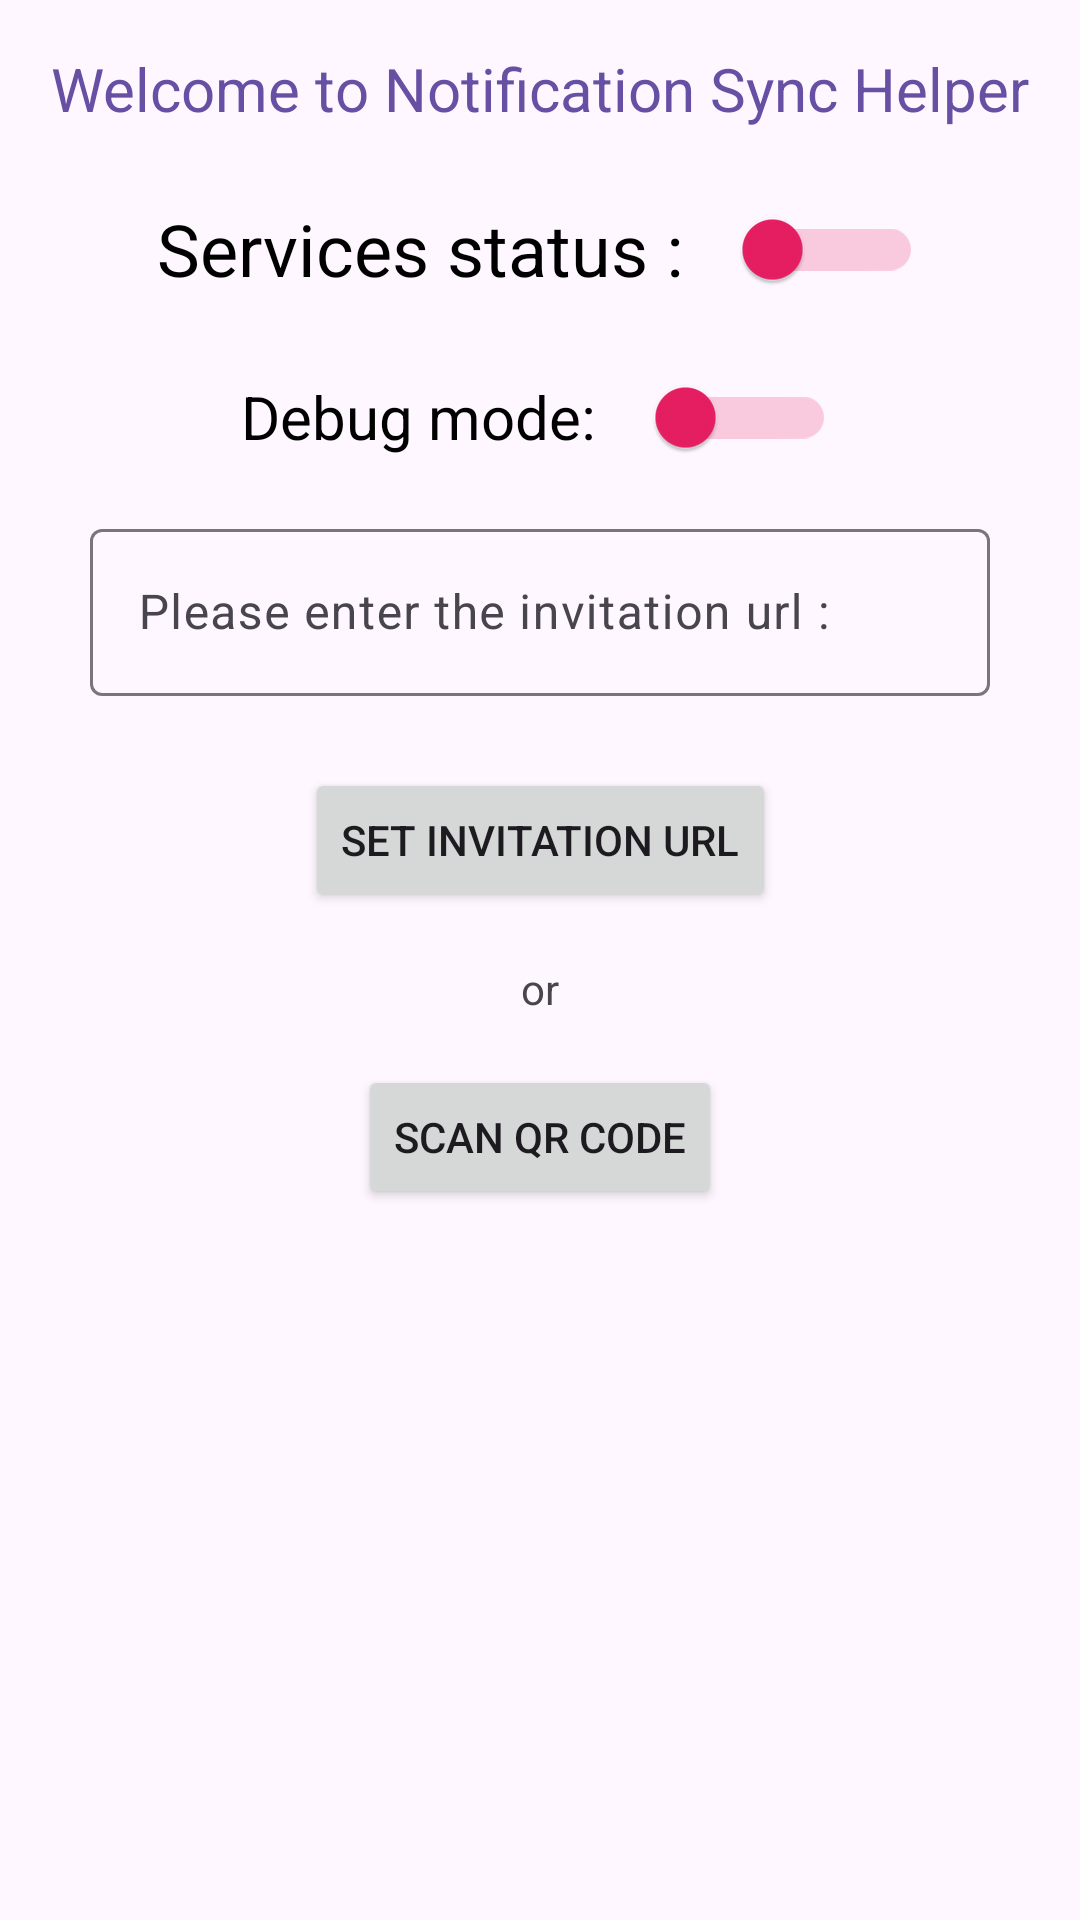

Android layout source for this screen:
<!-- AndroidManifest.xml: application theme Theme.NotificationSyncHelper -->
<!-- res/layout/home_page.xml -->
<?xml version="1.0" encoding="utf-8"?>
<androidx.core.widget.NestedScrollView xmlns:android="http://schemas.android.com/apk/res/android"
    xmlns:app="http://schemas.android.com/apk/res-auto"
    xmlns:tools="http://schemas.android.com/tools"
    android:layout_width="match_parent"
    android:layout_height="match_parent"
    tools:context=".HomePage">

    <androidx.constraintlayout.widget.ConstraintLayout
        android:layout_width="match_parent"
        android:layout_height="match_parent"
        android:padding="16dp">

        <TextView
            android:id="@+id/text_welcome"
            android:layout_width="wrap_content"
            android:layout_height="wrap_content"
            android:text="@string/WelcomeMsg"
            android:textColor="#6750a4"
            android:textSize="20sp"
            app:layout_constraintEnd_toEndOf="parent"
            app:layout_constraintHorizontal_bias="0.49"
            app:layout_constraintStart_toStartOf="parent"
            app:layout_constraintTop_toTopOf="parent" />

        <com.google.android.material.switchmaterial.SwitchMaterial
            android:id="@+id/servicesStatus"
            android:layout_width="wrap_content"
            android:layout_height="wrap_content"
            android:layout_marginTop="16dp"
            android:minHeight="48dp"
            android:text="@string/ServicesStatus"
            android:textSize="24sp"
            android:theme="@style/scstyle"
            app:layout_constraintEnd_toEndOf="parent"
            app:layout_constraintHorizontal_bias="0.5"
            app:layout_constraintStart_toStartOf="parent"
            app:layout_constraintTop_toBottomOf="@+id/text_welcome"
            app:switchMinWidth="60dp"
            app:switchPadding="20dp" />

        <com.google.android.material.switchmaterial.SwitchMaterial
            android:id="@+id/debugStatus"
            android:layout_width="wrap_content"
            android:layout_height="wrap_content"
            android:layout_marginTop="8dp"
            android:minHeight="48dp"
            android:text="@string/DebugMode"
            android:textSize="20sp"
            android:theme="@style/scstyle"
            app:layout_constraintEnd_toEndOf="parent"
            app:layout_constraintHorizontal_bias="0.497"
            app:layout_constraintStart_toStartOf="parent"
            app:layout_constraintTop_toBottomOf="@id/servicesStatus"
            app:switchMinWidth="60dp"
            app:switchPadding="20dp" />

        <com.google.android.material.textfield.TextInputLayout
            android:id="@+id/textInputLayout"
            android:layout_width="300dp"
            android:layout_height="wrap_content"
            android:layout_marginStart="8dp"
            android:layout_marginTop="8dp"
            android:layout_marginEnd="8dp"
            app:layout_constraintEnd_toEndOf="parent"
            app:layout_constraintStart_toStartOf="parent"
            app:layout_constraintTop_toBottomOf="@id/debugStatus">

            <com.google.android.material.textfield.TextInputEditText
                android:id="@+id/hostUrl"
                android:layout_width="match_parent"
                android:layout_height="wrap_content"
                android:hint="@string/InputUrlTitle"
                tools:ignore="TextContrastCheck" />

        </com.google.android.material.textfield.TextInputLayout>

        <Button
            android:id="@+id/setBindUrl"
            android:layout_width="wrap_content"
            android:layout_height="wrap_content"
            android:layout_marginTop="24dp"
            android:text="@string/SetBindUrl"
            app:layout_constraintEnd_toEndOf="parent"
            app:layout_constraintHorizontal_bias="0.5"
            app:layout_constraintStart_toStartOf="parent"
            app:layout_constraintTop_toBottomOf="@+id/textInputLayout" />

        <TextView
            android:id="@+id/text_or"
            android:layout_width="wrap_content"
            android:layout_height="wrap_content"
            android:layout_marginTop="16dp"
            android:layout_marginBottom="16dp"
            android:text="@string/or"
            app:layout_constraintBottom_toTopOf="@+id/scanQrCode"
            app:layout_constraintEnd_toEndOf="parent"
            app:layout_constraintHorizontal_bias="0.5"
            app:layout_constraintStart_toStartOf="parent"
            app:layout_constraintTop_toBottomOf="@+id/setBindUrl" />

        <Button
            android:id="@+id/scanQrCode"
            android:layout_width="wrap_content"
            android:layout_height="wrap_content"
            android:layout_marginTop="16dp"
            android:text="@string/ScanQrCode"
            app:layout_constraintEnd_toEndOf="parent"
            app:layout_constraintHorizontal_bias="0.5"
            app:layout_constraintStart_toStartOf="parent"
            app:layout_constraintTop_toBottomOf="@+id/text_or" />

    </androidx.constraintlayout.widget.ConstraintLayout>
</androidx.core.widget.NestedScrollView>
<!-- resources referenced by this layout -->
<resources>
  <string name="DebugMode">Debug mode:</string>
  <string name="InputUrlTitle">Please enter the invitation url :</string>
  <string name="ScanQrCode">Scan QR Code</string>
  <string name="ServicesStatus">Services status :</string>
  <string name="SetBindUrl">Set invitation url</string>
  <string name="WelcomeMsg">Welcome to Notification Sync Helper</string>
  <string name="or">or</string>
  <style name="scstyle" parent="Theme.AppCompat.Light">
          
          <item name="colorControlActivated">#4CAF50</item>
          
          <item name="colorSwitchThumbNormal">#E91E63</item>
          
          <item name="android:colorForeground">#F06292</item>
      </style>
  <style name="Theme.NotificationSyncHelper" parent="Base.Theme.NotificationSyncHelper" />
  <style name="Base.Theme.NotificationSyncHelper" parent="Theme.Material3.DayNight.NoActionBar">
          
          
      </style>
</resources>
